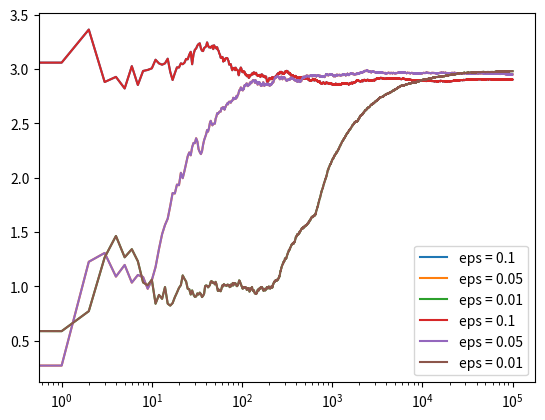

Python code for this plot:
import numpy as np
import matplotlib.pyplot as plt
# THIS PROGRAM SOLVES MULTI ARMED PROBLEM USING EPSILON GREEDY ALGORITHM

# DEFINE AND CHARACTERISE A BANDIT

class Bandit:
    def __init__(self,m):
        self.N=0 # NUMBER OF TIMES THIS ARM HAS BEEN PULLED
        self.m=m # MEAN VALUE REWARD BY PULLING THIS ARM
        self.mean=0 # MEAN REWARD ACCUMULATED BY PULLING THIS ARM
    def pull(self):
        return np.random.randn()+self.m
    def update(self,x):
        self.N+=1
        self.mean=(1-1/self.N)*self.mean + 1/self.N*x

def run_epsilon_greedy(means,epsilon,num_iterations):
    bandits=[]
    for m in means:
        bandits.append(Bandit(m))
    rewards=np.empty(num_iterations)
    for i in range(num_iterations):
        p=np.random.random()
        if p<epsilon:
            arm=np.random.choice(len(means))
        else:
            arm=np.argmax([b.mean for b in bandits])
        x=bandits[arm].pull()
        bandits[arm].update(x)
        rewards[i]=x
    cum_avg_rewards=np.cumsum(rewards)/(np.arange(num_iterations)+1)
    # plt.plot(cum_avg_rewards)
    # plt.xscale('log')
    # plt.show()
    print("Mean of bandits are as follows:")
    for b in bandits:
        print(b.mean)
    return cum_avg_rewards

if __name__=='__main__':
    c_1 = run_epsilon_greedy([1.0, 2.0, 3.0], 0.1, 100000)
    c_05 = run_epsilon_greedy([1.0, 2.0, 3.0], 0.05, 100000)
    c_01 = run_epsilon_greedy([1.0, 2.0, 3.0], 0.01, 100000)

    # log scale plot
    plt.plot(c_1, label='eps = 0.1')
    plt.plot(c_05, label='eps = 0.05')
    plt.plot(c_01, label='eps = 0.01')
    plt.legend()
    plt.xscale('log')
    plt.show()


    # linear plot
    plt.plot(c_1, label='eps = 0.1')
    plt.plot(c_05, label='eps = 0.05')
    plt.plot(c_01, label='eps = 0.01')
    plt.legend()
    plt.show()
